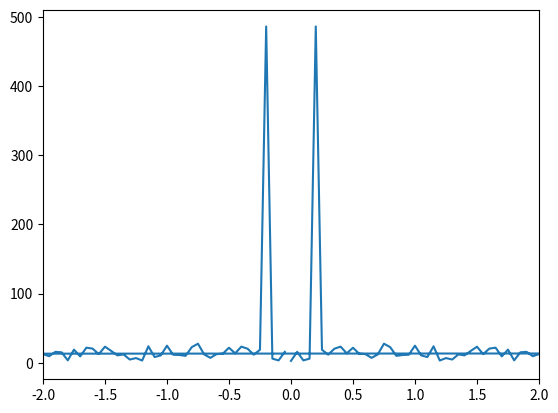

Recreate this plot in Python.
#!/usr/bin/python3
# -*- coding: utf-8 -*-

import numpy as np
from scipy import fftpack
import matplotlib
matplotlib.use('Agg')
import pylab as pl


def first():
    dt = 0.02
    T = 5.
    tvec = np.arange(0, 20, dt)
    sig = np.sin(2 * np.pi / T * tvec) + 0.5 * np.random.randn(tvec.size)

    #pl.plot(tvec, sig)

    samp_freq = fftpack.fftfreq(sig.size, d=dt)
    sig_fft = fftpack.fft(sig)
    #j = np.where(samp_freq > 0)
    pl.plot(samp_freq, np.abs(sig_fft))
    pl.xlim(-2, 2)
    pl.savefig('fft_test.png')

first()
